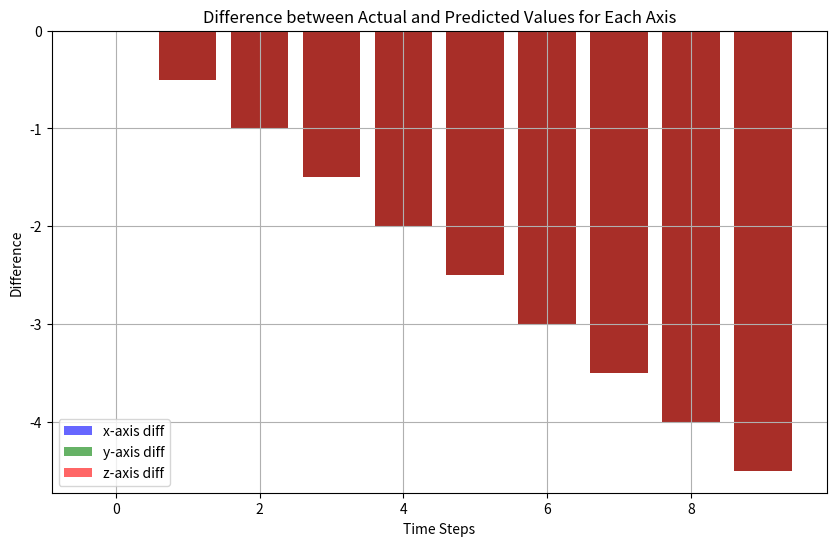

Here is the Python script that generated this plot:
import numpy as np
import matplotlib.pyplot as plt

# 실제 값 (정육면체의 중심점, 즉 최종적으로 공기가 채워지는 지점)
actual_value = np.array([0, 0, 0])

# 모델이 예측하는 값(공기가 채워지는 과정에서의 좌표)
def predict_position(t, total_time, cube_size):
    # 공기가 채워지는 비율 계산 (시간에 따라 예측 좌표 변화)
    fill_fraction = t / total_time
    return np.array([fill_fraction * cube_size / 2, fill_fraction * cube_size / 2, fill_fraction * cube_size / 2])

# 시뮬레이션 설정
cube_size = 10  # 정육면체 한 변의 길이
time_steps = 10  # 시뮬레이션 시간 단계
x_diffs, y_diffs, z_diffs = [], [], []  # 각 좌표별 차이 저장

# 시뮬레이션 진행
for t in range(time_steps):
    # 예측 값 계산
    predicted_value = predict_position(t, time_steps, cube_size)
    
    # 각 좌표축별 실제 값과 예측 값의 차이 계산
    diff = actual_value - predicted_value
    x_diffs.append(diff[0])
    y_diffs.append(diff[1])
    z_diffs.append(diff[2])

# 막대 그래프 그리기
time_range = range(time_steps)

plt.figure(figsize=(10, 6))

# x축 차이
plt.bar(time_range, x_diffs, alpha=0.6, label='x-axis diff', color='b')

# y축 차이
plt.bar(time_range, y_diffs, alpha=0.6, label='y-axis diff', color='g')

# z축 차이
plt.bar(time_range, z_diffs, alpha=0.6, label='z-axis diff', color='r')

# 그래프 설정
plt.title('Difference between Actual and Predicted Values for Each Axis')
plt.xlabel('Time Steps')
plt.ylabel('Difference')
plt.legend()
plt.grid(True)

plt.show()
